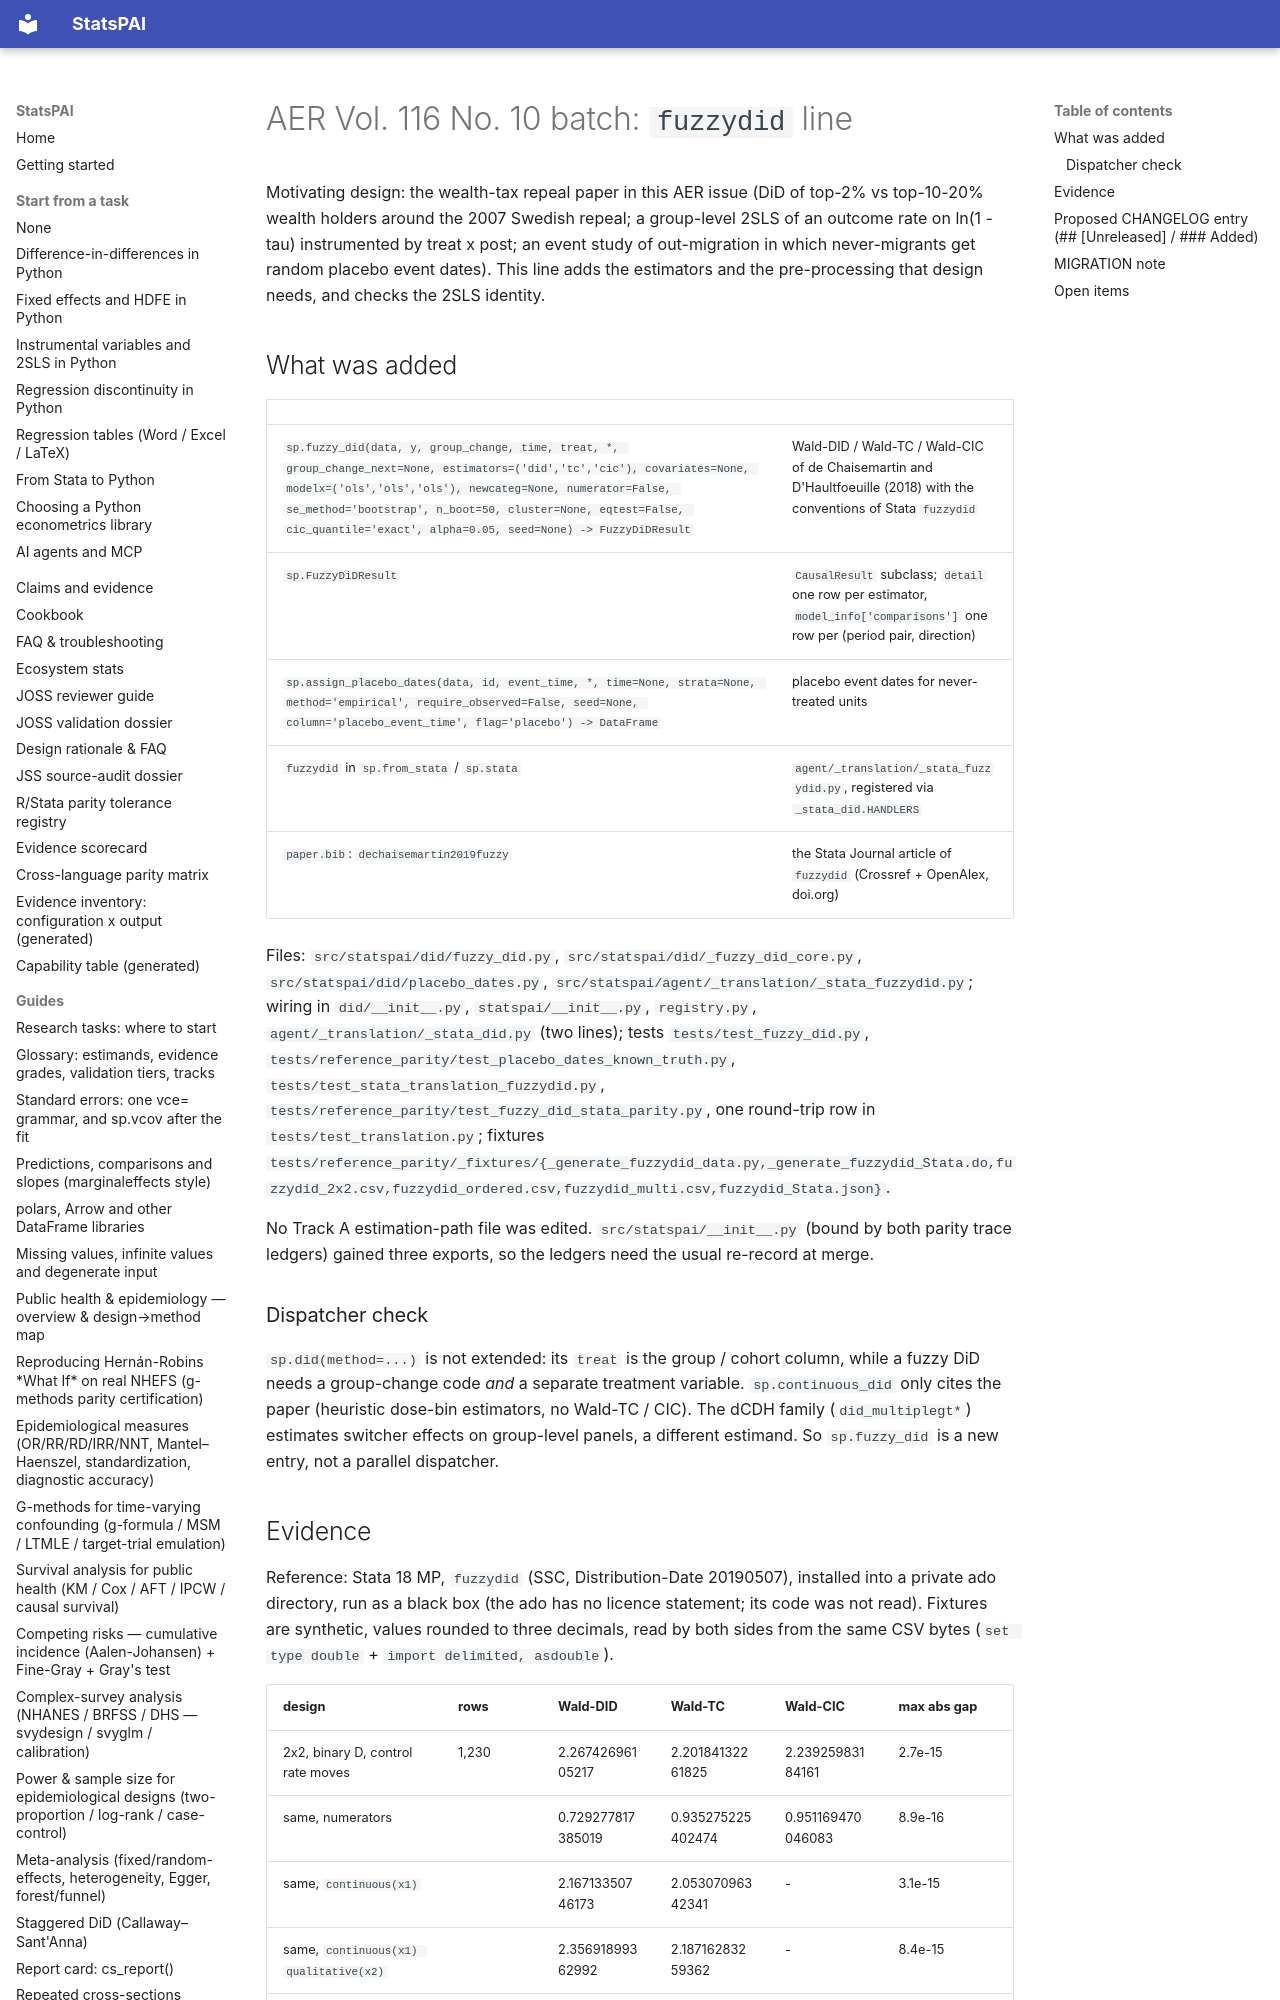

repository: brycewang-stanford/StatsPAI · page: dev/aer-oct-2026/fuzzydid/index.html · generator: mkdocs

# AER Vol. 116 No. 10 batch: `fuzzydid` line

Motivating design: the wealth-tax repeal paper in this AER issue (DiD of
top-2% vs top-10-20% wealth holders around the 2007 Swedish repeal; a
group-level 2SLS of an outcome rate on ln(1 - tau) instrumented by
treat x post; an event study of out-migration in which never-migrants get
random placebo event dates). This line adds the estimators and the
pre-processing that design needs, and checks the 2SLS identity.

## What was added

| | |
| --- | --- |
| `sp.fuzzy_did(data, y, group_change, time, treat, *, group_change_next=None, estimators=('did','tc','cic'), covariates=None, modelx=('ols','ols','ols'), newcateg=None, numerator=False, se_method='bootstrap', n_boot=50, cluster=None, eqtest=False, cic_quantile='exact', alpha=0.05, seed=None) -> FuzzyDiDResult` | Wald-DID / Wald-TC / Wald-CIC of de Chaisemartin and D'Haultfoeuille (2018) with the conventions of Stata `fuzzydid` |
| `sp.FuzzyDiDResult` | `CausalResult` subclass; `detail` one row per estimator, `model_info['comparisons']` one row per (period pair, direction) |
| `sp.assign_placebo_dates(data, id, event_time, *, time=None, strata=None, method='empirical', require_observed=False, seed=None, column='placebo_event_time', flag='placebo') -> DataFrame` | placebo event dates for never-treated units |
| `fuzzydid` in `sp.from_stata` / `sp.stata` | `agent/_translation/_stata_fuzzydid.py`, registered via `_stata_did.HANDLERS` |
| `paper.bib`: `dechaisemartin2019fuzzy` | the Stata Journal article of `fuzzydid` (Crossref + OpenAlex, doi.org) |

Files: `src/statspai/did/fuzzy_did.py`, `src/statspai/did/_fuzzy_did_core.py`,
`src/statspai/did/placebo_dates.py`,
`src/statspai/agent/_translation/_stata_fuzzydid.py`; wiring in
`did/__init__.py`, `statspai/__init__.py`, `registry.py`,
`agent/_translation/_stata_did.py` (two lines); tests
`tests/test_fuzzy_did.py`, `tests/reference_parity/test_placebo_dates_known_truth.py`,
`tests/test_stata_translation_fuzzydid.py`,
`tests/reference_parity/test_fuzzy_did_stata_parity.py`, one round-trip
row in `tests/test_translation.py`; fixtures
`tests/reference_parity/_fixtures/{_generate_fuzzydid_data.py,_generate_fuzzydid_Stata.do,fuzzydid_2x2.csv,fuzzydid_ordered.csv,fuzzydid_multi.csv,fuzzydid_Stata.json}`.

No Track A estimation-path file was edited. `src/statspai/__init__.py`
(bound by both parity trace ledgers) gained three exports, so the ledgers
need the usual re-record at merge.
